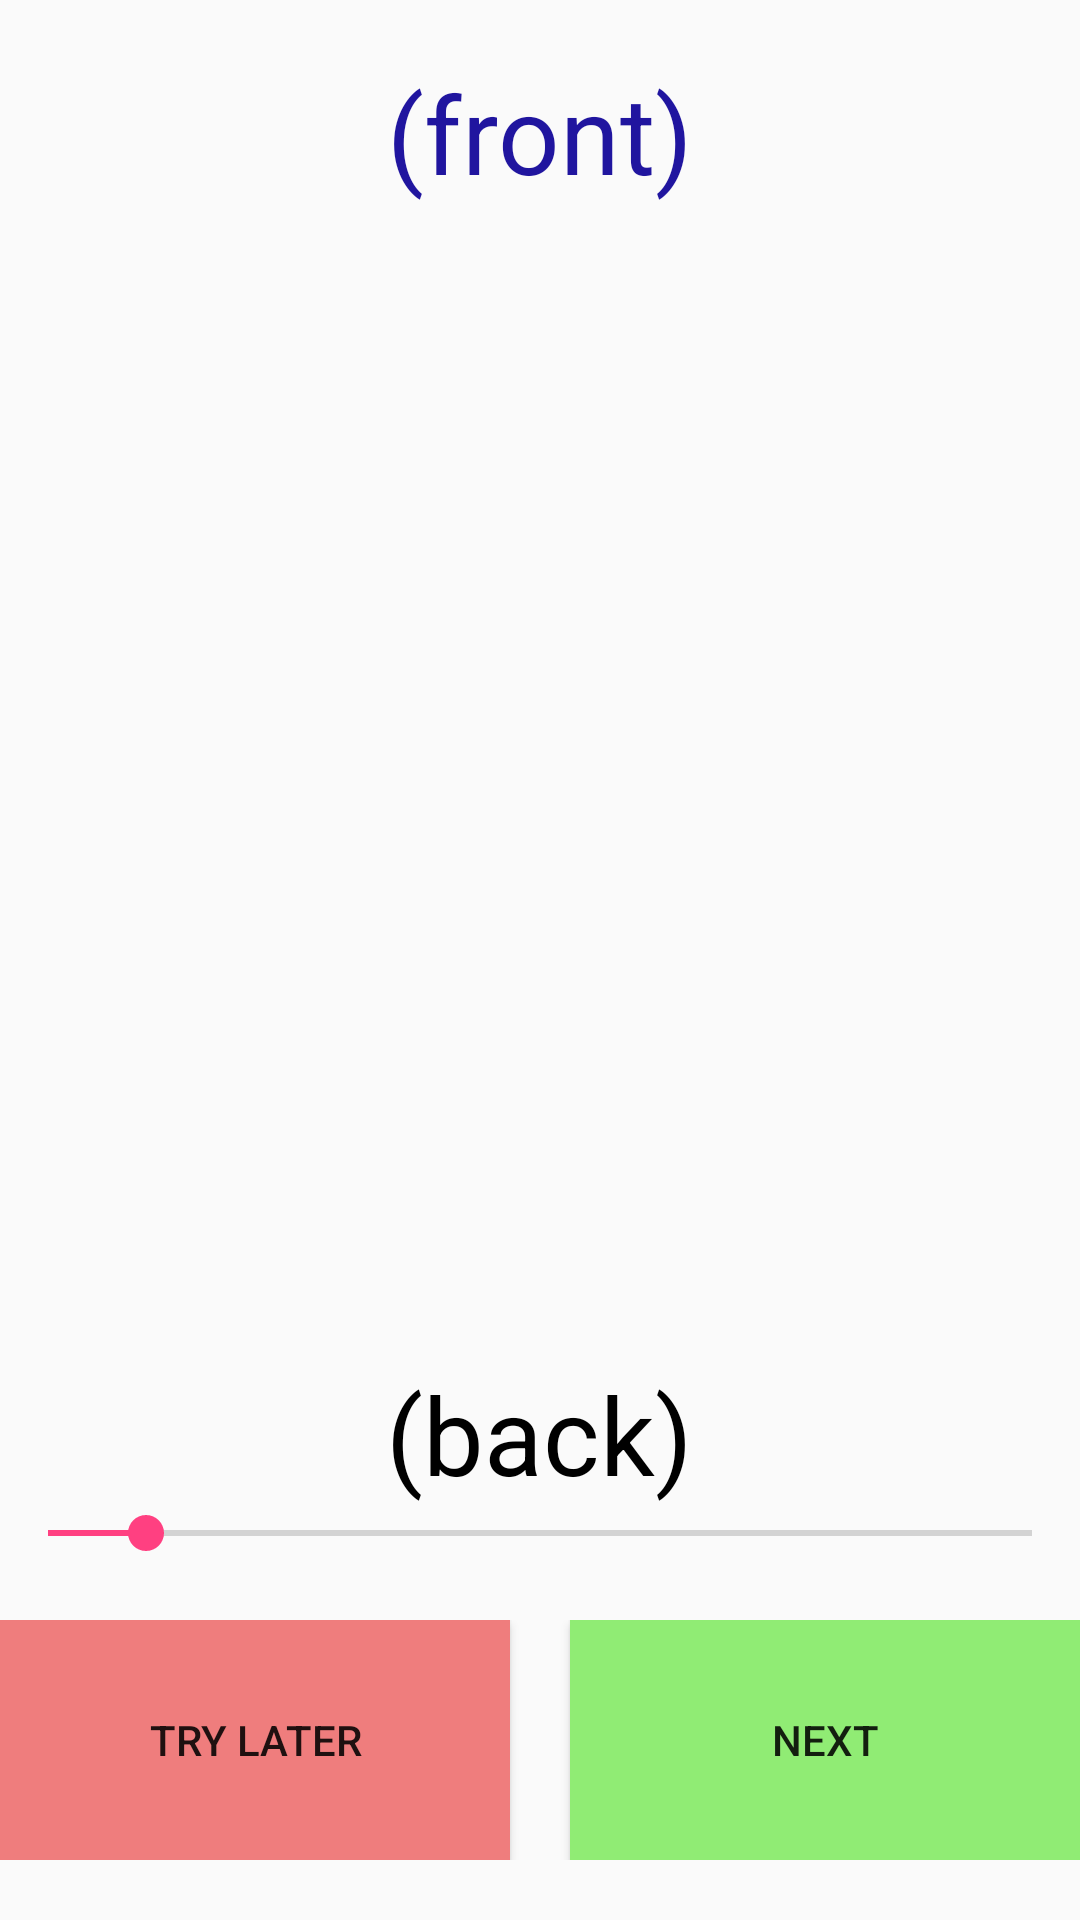

Write the Android layout XML for this screen, with the resource values it uses.
<!-- AndroidManifest.xml: application theme MyAppTheme -->
<!-- res/layout/content_main.xml -->
<?xml version="1.0" encoding="utf-8"?>
<LinearLayout xmlns:android="http://schemas.android.com/apk/res/android"
    xmlns:app="http://schemas.android.com/apk/res-auto"
    xmlns:tools="http://schemas.android.com/tools"
    android:id="@+id/contentMain"
    android:layout_width="match_parent"
    android:layout_height="match_parent"
    android:gravity="center_horizontal"
    android:orientation="vertical"
    app:layout_behavior="@string/appbar_scrolling_view_behavior"
    tools:context=".MainActivity"
    tools:showIn="@layout/app_bar_main">

    <View
        android:id="@+id/view4"
        android:layout_width="match_parent"
        android:layout_height="20dp"
        android:layout_weight="0" />

    <TextView
        android:id="@+id/frontLabel"
        android:layout_width="wrap_content"
        android:layout_height="wrap_content"
        android:layout_weight="2"
        android:text="(front)"
        android:textColor="@color/colorFrontCard"
        android:textSize="36sp"
        app:layout_constraintLeft_toLeftOf="parent"
        app:layout_constraintRight_toRightOf="parent"
        app:layout_constraintTop_toTopOf="parent" />

    <TextView
        android:id="@+id/backLabel"
        android:layout_width="wrap_content"
        android:layout_height="wrap_content"
        android:layout_marginEnd="8dp"
        android:layout_marginLeft="8dp"
        android:layout_marginRight="8dp"
        android:layout_marginStart="8dp"
        android:layout_weight="0"
        android:text="(back)"
        android:textColor="@android:color/black"
        android:textSize="36sp" />

    <SeekBar
        android:id="@+id/dimBackCardSlider"
        android:layout_width="match_parent"
        android:layout_height="wrap_content"
        android:layout_weight="0"
        android:max="100"
        android:progress="10" />

    <View
        android:id="@+id/view3"
        android:layout_width="match_parent"
        android:layout_height="20dp"
        android:layout_weight="0" />

    <LinearLayout
        android:layout_width="match_parent"
        android:layout_height="wrap_content"
        android:layout_weight="0"
        android:orientation="horizontal">

        <Button
            android:id="@+id/tryAgainLaterButton"
            android:layout_width="wrap_content"
            android:layout_height="80dp"
            android:layout_weight="1"
            android:background="@color/colorBad"
            android:text="Try later" />

        <View
            android:id="@+id/view"
            android:layout_width="20dp"
            android:layout_height="0dp"
            android:layout_weight="0" />

        <Button
            android:id="@+id/nextButton"
            android:layout_width="wrap_content"
            android:layout_height="80dp"
            android:layout_weight="1"
            android:background="@color/colorGood"
            android:text="Next" />

    </LinearLayout>

    <View
        android:id="@+id/view2"
        android:layout_width="match_parent"
        android:layout_height="20dp"
        android:layout_weight="0" />

</LinearLayout>
<!-- res/layout/app_bar_main.xml (included above) -->
<?xml version="1.0" encoding="utf-8"?>
<android.support.design.widget.CoordinatorLayout xmlns:android="http://schemas.android.com/apk/res/android"
    xmlns:app="http://schemas.android.com/apk/res-auto"
    xmlns:tools="http://schemas.android.com/tools"
    android:layout_width="match_parent"
    android:layout_height="match_parent"
    tools:context=".MainActivity">

    <android.support.design.widget.AppBarLayout
        android:layout_width="match_parent"
        android:layout_height="wrap_content"
        android:theme="@style/MyAppTheme.AppBarOverlay">

        <android.support.v7.widget.Toolbar
            android:id="@+id/toolbar"
            android:layout_width="match_parent"
            android:layout_height="?attr/actionBarSize"
            android:background="?attr/colorPrimary"
            app:popupTheme="@style/MyAppTheme.PopupOverlay" />

    </android.support.design.widget.AppBarLayout>

    <include layout="@layout/content_main" />
    <include layout="@layout/no_cards_overlay" />

    <android.support.design.widget.FloatingActionButton
        android:id="@+id/fab"
        android:layout_width="wrap_content"
        android:layout_height="wrap_content"
        android:layout_gravity="bottom|end"
        android:layout_margin="@dimen/fab_margin"
        android:visibility="gone"
        app:srcCompat="@android:drawable/ic_dialog_email" />

</android.support.design.widget.CoordinatorLayout>
<!-- res/layout/no_cards_overlay.xml (included above) -->
<?xml version="1.0" encoding="utf-8"?>
<LinearLayout xmlns:android="http://schemas.android.com/apk/res/android"
    android:id="@+id/noCardsOverlay"
    android:layout_width="match_parent"
    android:layout_height="match_parent"
    android:background="@color/colorOverlayBack"
    android:gravity="center"
    android:orientation="vertical">

    <TextView
        android:id="@+id/noCardsDescription"
        android:layout_width="wrap_content"
        android:layout_height="wrap_content"
        android:text="No cards in deck"
        android:textColor="@android:color/white"
        android:textSize="30sp" />

    <TextView
        android:id="@+id/parseFailDescription"
        android:layout_width="wrap_content"
        android:layout_height="wrap_content"
        android:text="Parsing file failed"
        android:textColor="@android:color/white"
        android:textSize="30sp" />

    <Button
        android:id="@+id/editDeckFileButton"
        android:layout_width="wrap_content"
        android:layout_height="wrap_content"
        android:text="Edit Deck File" />

</LinearLayout>
<!-- resources referenced by this layout -->
<resources>
  <color name="colorBad">#ef7d7d</color>
  <color name="colorFrontCard">#20159f</color>
  <color name="colorGood">#90ec74</color>
  <color name="colorOverlayBack">#90000000</color>
  <style name="MyAppTheme.AppBarOverlay" parent="ThemeOverlay.AppCompat.Dark.ActionBar" />
  <style name="MyAppTheme.PopupOverlay" parent="ThemeOverlay.AppCompat.Light" />
  <style name="MyAppTheme" parent="Theme.AppCompat.Light.DarkActionBar">
          <item name="colorPrimary">@color/colorPrimary</item>
          <item name="colorPrimaryDark">@color/colorPrimaryDark</item>
          <item name="colorAccent">@color/colorAccent</item>
      </style>
  <color name="colorPrimary">#3f51b5</color>
  <color name="colorPrimaryDark">#303f9f</color>
  <color name="colorAccent">#FF4081</color>
</resources>
